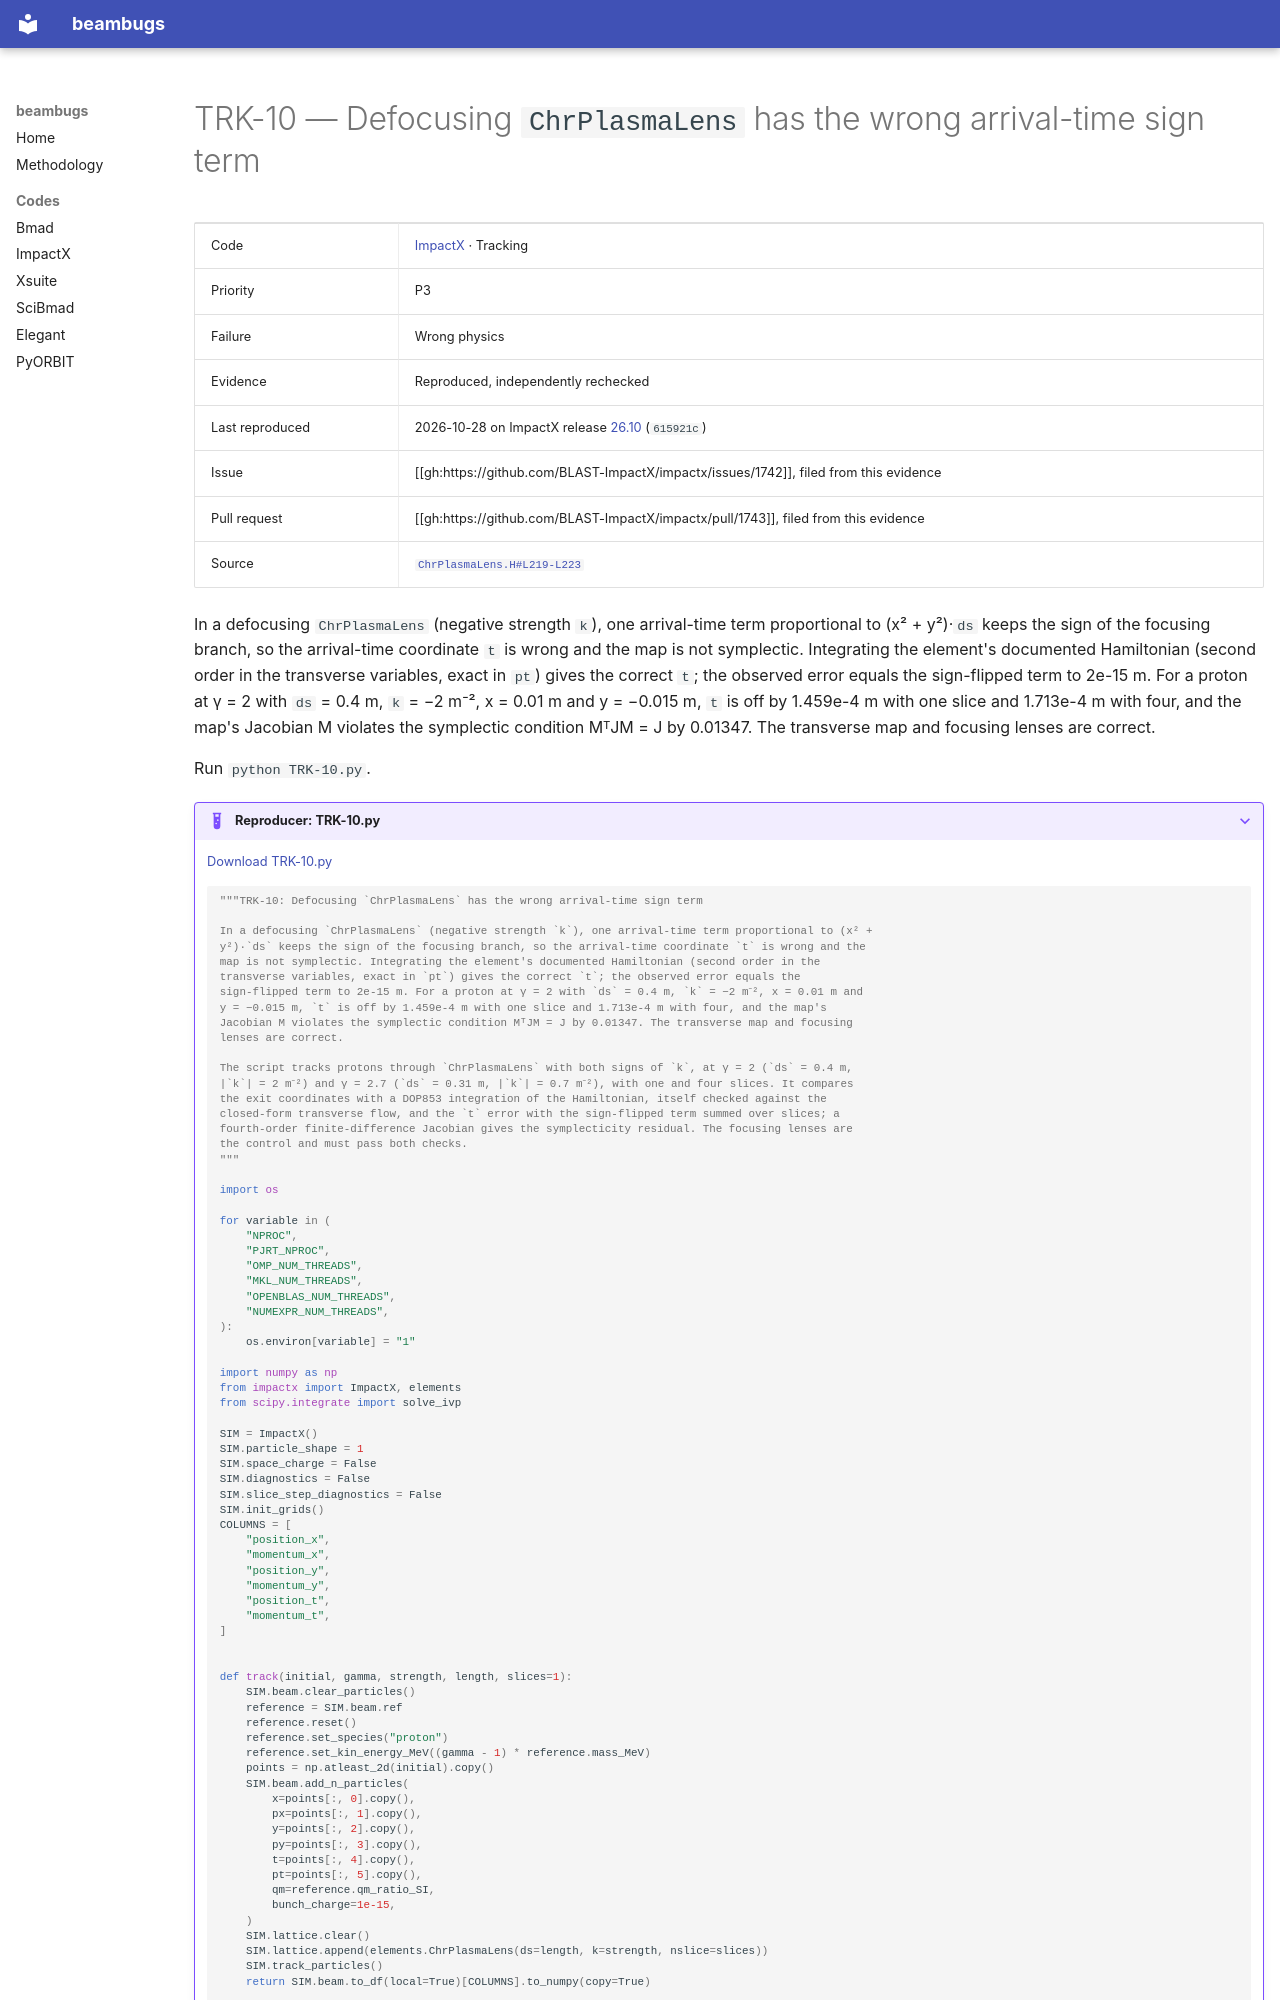

repository: nikitakuklev/beambugs · page: impactx/TRK-10/index.html · generator: mkdocs

---
title: "TRK-10: Defocusing ChrPlasmaLens has the wrong arrival-time sign term"
hide:
  - toc
---

# TRK-10 — Defocusing `ChrPlasmaLens` has the wrong arrival-time sign term

| | |
|---|---|
| Code | [ImpactX](../index.md) · Tracking |
| Priority | P3 |
| Failure | Wrong physics |
| Evidence | Reproduced, independently rechecked |
| Last reproduced | 2026-10-28 on ImpactX release [26.10](https://github.com/BLAST-ImpactX/impactx/tree/26.10) (`615921c`) |
| Issue | [[gh:https://github.com/BLAST-ImpactX/impactx/issues/1742]], filed from this evidence |
| Pull request | [[gh:https://github.com/BLAST-ImpactX/impactx/pull/1743]], filed from this evidence |
| Source | [`ChrPlasmaLens.H#L219-L223`](https://github.com/BLAST-ImpactX/impactx/blob/b701a6e9d1f9e30cefb9a3e18e82ae7e02b9d943/src/elements/ChrPlasmaLens.H#L219-L223) |

In a defocusing `ChrPlasmaLens` (negative strength `k`), one arrival-time term proportional to (x² + y²)·`ds` keeps the sign of the focusing branch, so the arrival-time coordinate `t` is wrong and the map is not symplectic. Integrating the element's documented Hamiltonian (second order in the transverse variables, exact in `pt`) gives the correct `t`; the observed error equals the sign-flipped term to 2e-15 m. For a proton at γ = 2 with `ds` = 0.4 m, `k` = −2 m⁻², x = 0.01 m and y = −0.015 m, `t` is off by 1.459e-4 m with one slice and 1.713e-4 m with four, and the map's Jacobian M violates the symplectic condition MᵀJM = J by 0.01347. The transverse map and focusing lenses are correct.

Run `python TRK-10.py`.

??? example "Reproducer: TRK-10.py"

    [Download TRK-10.py](TRK-10.py)

    ```python
    """TRK-10: Defocusing `ChrPlasmaLens` has the wrong arrival-time sign term

    In a defocusing `ChrPlasmaLens` (negative strength `k`), one arrival-time term proportional to (x² +
    y²)·`ds` keeps the sign of the focusing branch, so the arrival-time coordinate `t` is wrong and the
    map is not symplectic. Integrating the element's documented Hamiltonian (second order in the
    transverse variables, exact in `pt`) gives the correct `t`; the observed error equals the
    sign-flipped term to 2e-15 m. For a proton at γ = 2 with `ds` = 0.4 m, `k` = −2 m⁻², x = 0.01 m and
    y = −0.015 m, `t` is off by 1.459e-4 m with one slice and 1.713e-4 m with four, and the map's
    Jacobian M violates the symplectic condition MᵀJM = J by 0.01347. The transverse map and focusing
    lenses are correct.

    The script tracks protons through `ChrPlasmaLens` with both signs of `k`, at γ = 2 (`ds` = 0.4 m,
    |`k`| = 2 m⁻²) and γ = 2.7 (`ds` = 0.31 m, |`k`| = 0.7 m⁻²), with one and four slices. It compares
    the exit coordinates with a DOP853 integration of the Hamiltonian, itself checked against the
    closed-form transverse flow, and the `t` error with the sign-flipped term summed over slices; a
    fourth-order finite-difference Jacobian gives the symplecticity residual. The focusing lenses are
    the control and must pass both checks.
    """

    import os

    for variable in (
        "NPROC",
        "PJRT_NPROC",
        "OMP_NUM_THREADS",
        "MKL_NUM_THREADS",
        "OPENBLAS_NUM_THREADS",
        "NUMEXPR_NUM_THREADS",
    ):
        os.environ[variable] = "1"

    import numpy as np
    from impactx import ImpactX, elements
    from scipy.integrate import solve_ivp

    SIM = ImpactX()
    SIM.particle_shape = 1
    SIM.space_charge = False
    SIM.diagnostics = False
    SIM.slice_step_diagnostics = False
    SIM.init_grids()
    COLUMNS = [
        "position_x",
        "momentum_x",
        "position_y",
        "momentum_y",
        "position_t",
        "momentum_t",
    ]


    def track(initial, gamma, strength, length, slices=1):
        SIM.beam.clear_particles()
        reference = SIM.beam.ref
        reference.reset()
        reference.set_species("proton")
        reference.set_kin_energy_MeV((gamma - 1) * reference.mass_MeV)
        points = np.atleast_2d(initial).copy()
        SIM.beam.add_n_particles(
            x=points[:, 0].copy(),
            px=points[:, 1].copy(),
            y=points[:, 2].copy(),
            py=points[:, 3].copy(),
            t=points[:, 4].copy(),
            pt=points[:, 5].copy(),
            qm=reference.qm_ratio_SI,
            bunch_charge=1e-15,
        )
        SIM.lattice.clear()
        SIM.lattice.append(elements.ChrPlasmaLens(ds=length, k=strength, nslice=slices))
        SIM.track_particles()
        return SIM.beam.to_df(local=True)[COLUMNS].to_numpy(copy=True)


    def hamiltonian_flow(initial, gamma, strength, length):
        # H = -d - pt/beta + (px^2+py^2)/(2d) + k*(x^2+y^2)/2,
        # d = sqrt(1-2pt/beta+pt^2).  The canonical pair is (t,pt).
        beta = np.sqrt(1 - 1 / gamma**2)
